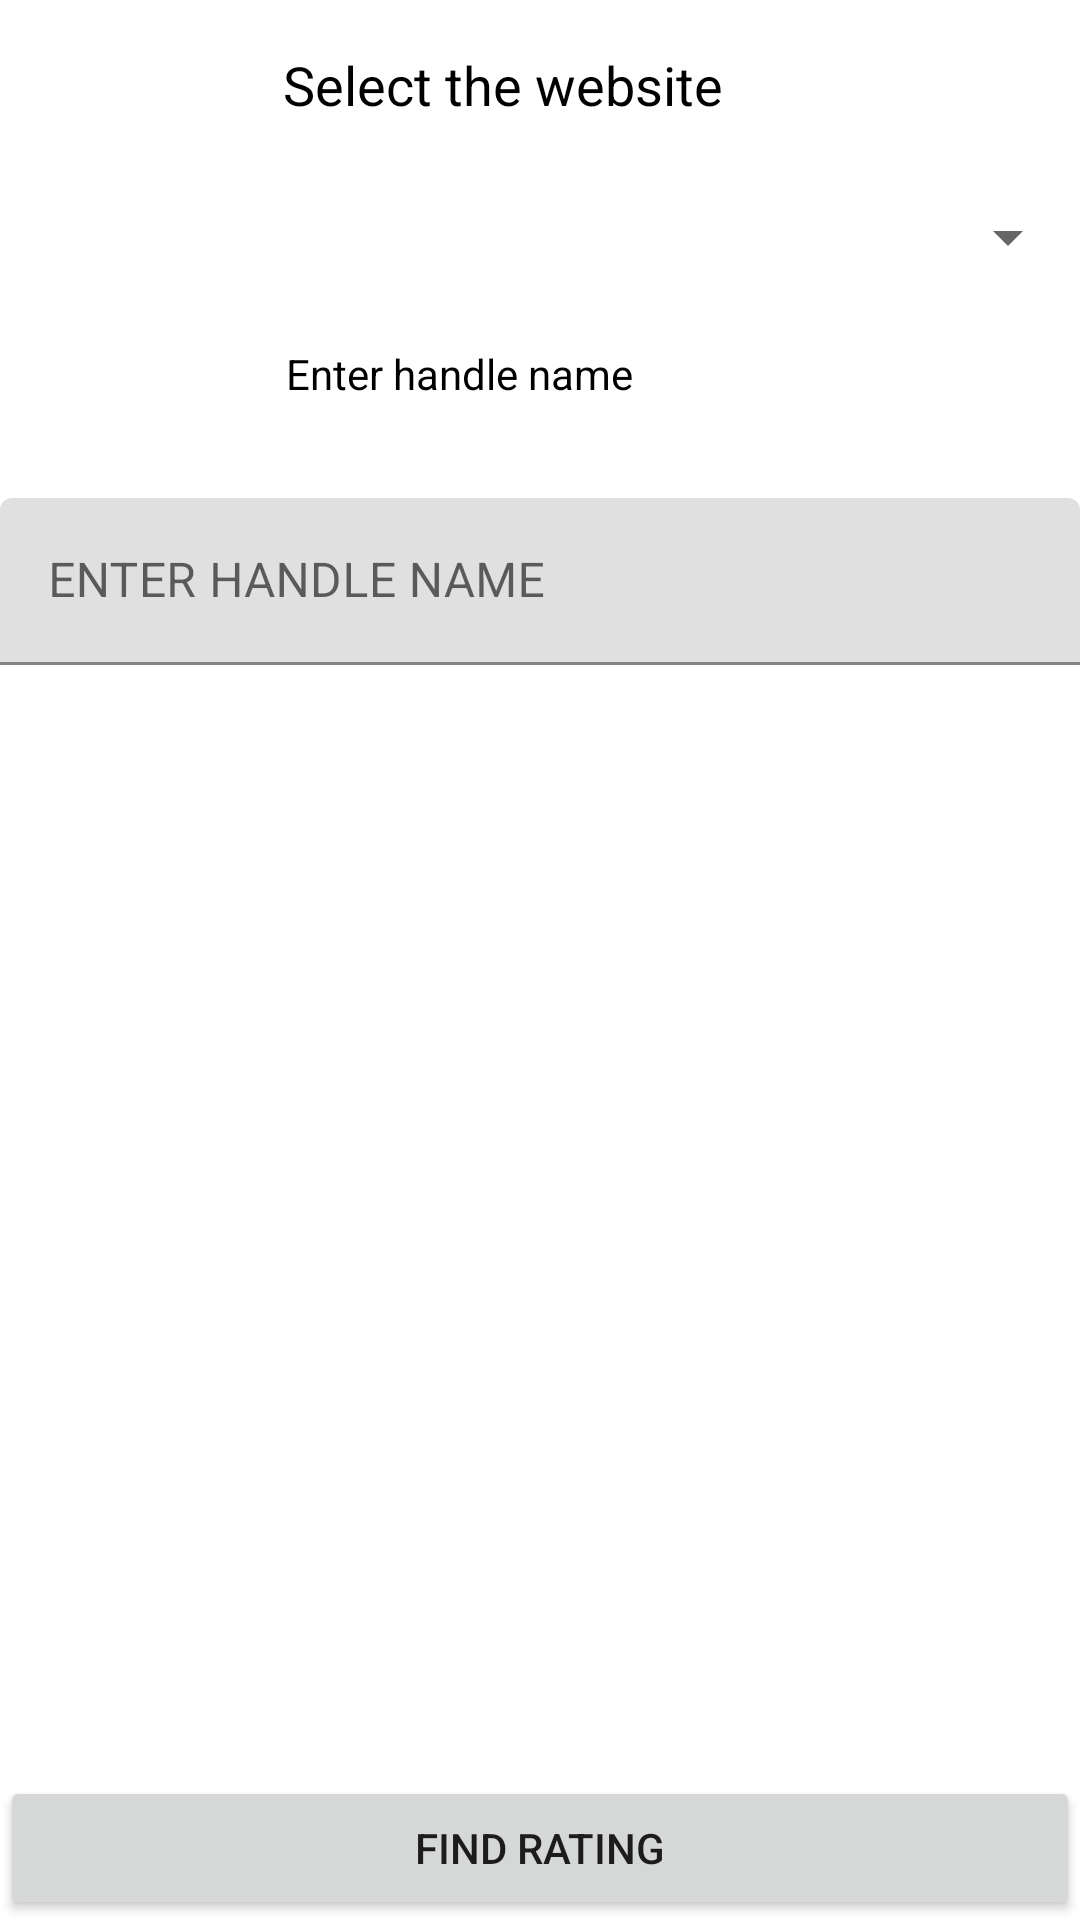

Android layout source for this screen:
<!-- AndroidManifest.xml: application theme Theme.RatingFinder -->
<!-- res/layout/activity_main.xml -->
<?xml version="1.0" encoding="utf-8"?>
<androidx.constraintlayout.widget.ConstraintLayout xmlns:android="http://schemas.android.com/apk/res/android"
    xmlns:app="http://schemas.android.com/apk/res-auto"
    xmlns:tools="http://schemas.android.com/tools"
    android:layout_width="match_parent"
    android:layout_height="match_parent"
    tools:context=".MainActivity">


    <TextView
        android:id="@+id/textView"
        android:layout_width="170dp"
        android:layout_height="51dp"
        android:layout_marginTop="16dp"
        android:text="Select the website"
        android:textAppearance="@style/TextAppearance.AppCompat.Medium"
        android:textColor="#000000"
        android:visibility="visible"
        app:layout_constraintEnd_toEndOf="parent"
        app:layout_constraintHorizontal_bias="0.497"
        app:layout_constraintStart_toStartOf="parent"
        app:layout_constraintTop_toTopOf="parent" />

    <Spinner
        android:id="@+id/spinner2"
        android:layout_width="match_parent"
        android:layout_height="wrap_content"
        app:layout_constraintTop_toBottomOf="@id/textView"
        tools:layout_editor_absoluteY="105dp" />

    <TextView
        android:id="@+id/textView2"
        android:layout_width="170dp"
        android:layout_height="51dp"
        android:layout_marginTop="24dp"
        android:text="Enter handle name"
        android:textColor="#000000"
        app:layout_constraintEnd_toEndOf="parent"
        app:layout_constraintHorizontal_bias="0.502"
        app:layout_constraintStart_toStartOf="parent"
        app:layout_constraintTop_toBottomOf="@id/spinner2" />

    <com.google.android.material.textfield.TextInputLayout
        android:layout_width="match_parent"
        android:layout_height="wrap_content"
        tools:layout_editor_absoluteX="40dp"
        tools:layout_editor_absoluteY="231dp"
        app:layout_constraintTop_toBottomOf="@id/textView2">

        <com.google.android.material.textfield.TextInputEditText
            android:id="@+id/handle_name"
            android:layout_width="match_parent"
            android:layout_height="match_parent"
            android:inputType="text"
            android:hint="ENTER HANDLE NAME" />
    </com.google.android.material.textfield.TextInputLayout>

    <Button
        android:id="@+id/Submit_button"
        android:layout_width="match_parent"
        android:layout_height="wrap_content"
        android:text="FIND RATING"
        app:layout_constraintBottom_toBottomOf="parent"
        tools:layout_editor_absoluteY="549dp" />


</androidx.constraintlayout.widget.ConstraintLayout>
<!-- resources referenced by this layout -->
<resources>
  <style name="Theme.RatingFinder" parent="Theme.MaterialComponents.DayNight.DarkActionBar">
          
          <item name="colorPrimary">@color/purple_500</item>
          <item name="colorPrimaryVariant">@color/purple_700</item>
          <item name="colorOnPrimary">@color/white</item>
          
          <item name="colorSecondary">@color/teal_200</item>
          <item name="colorSecondaryVariant">@color/teal_700</item>
          <item name="colorOnSecondary">@color/black</item>
          
          <item name="android:statusBarColor" tools:targetApi="l">?attr/colorPrimaryVariant</item>
          
      </style>
  <!-- not gathered from this repository: default colours our renderer supplied (Android Studio template values) -->
  <color name="purple_500">#FF6200EE</color>
  <color name="purple_700">#FF3700B3</color>
  <color name="teal_200">#FF03DAC5</color>
  <color name="teal_700">#FF018786</color>
  <color name="black">#FF000000</color>
  <color name="white">#FFFFFFFF</color>
</resources>
